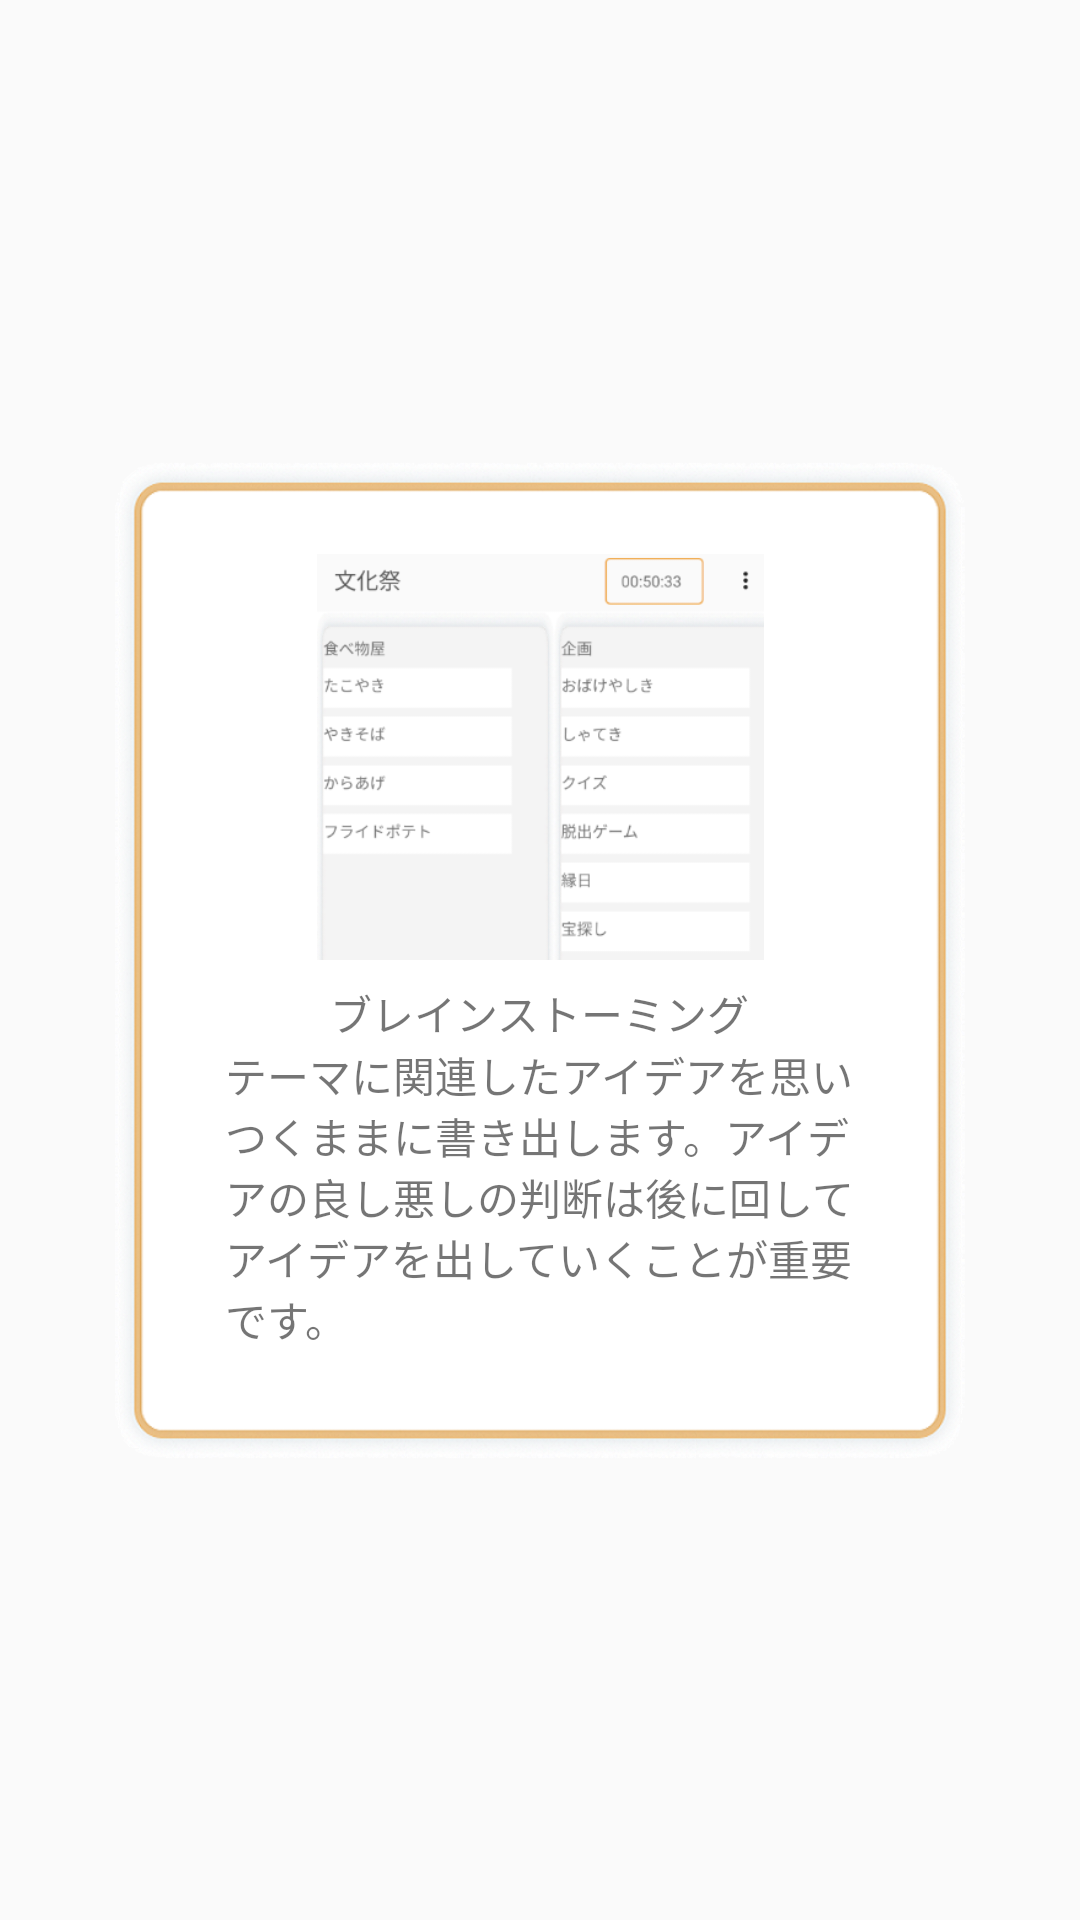

Produce the Android XML layout that renders to this screen, including the resource entries it uses.
<!-- AndroidManifest.xml: application theme AppTheme -->
<!-- res/layout/fragment_set_brain.xml -->
<?xml version="1.0" encoding="utf-8"?>
<android.support.constraint.ConstraintLayout
        xmlns:android="http://schemas.android.com/apk/res/android"
        xmlns:tools="http://schemas.android.com/tools"
        xmlns:app="http://schemas.android.com/apk/res-auto"
        android:layout_width="match_parent"
        android:layout_height="match_parent"
        tools:context=".SetBrainFragment" android:id="@+id/Constraint">
    <ImageView
            android:src="@drawable/mode_chosen"
            android:layout_width="352dp"
            android:layout_height="333dp" android:id="@+id/imageView5"
            app:layout_constraintStart_toStartOf="parent" app:layout_constraintHorizontal_bias="0.5"
            app:layout_constraintEnd_toEndOf="parent" app:layout_constraintTop_toTopOf="parent"
            app:layout_constraintBottom_toBottomOf="parent"/>
    <ImageView
            android:src="@drawable/brain_sumple"
            android:layout_width="149dp"
            android:layout_height="150dp" android:id="@+id/imageView9"
            app:layout_constraintStart_toStartOf="parent"
            app:layout_constraintEnd_toEndOf="parent" app:layout_constraintTop_toTopOf="@id/imageView5"
            app:layout_constraintBottom_toBottomOf="parent" app:layout_constraintVertical_bias="0.07"/>
    <TextView
            android:text="ブレインストーミング"
            android:layout_width="wrap_content"
            android:layout_height="wrap_content"
            android:id="@+id/textView"
            app:layout_constraintStart_toStartOf="parent"
            app:layout_constraintEnd_toEndOf="parent"
            app:layout_constraintBottom_toBottomOf="parent" app:layout_constraintTop_toBottomOf="@id/imageView9"
            app:layout_constraintVertical_bias="0.0"/>
    <TextView
            android:text="テーマに関連したアイデアを思いつくままに書き出します。アイデアの良し悪しの判断は後に回してアイデアを出していくことが重要です。"
            android:layout_width="210dp"
            android:layout_height="102dp"
            android:id="@+id/textView4" app:layout_constraintStart_toStartOf="parent"
            app:layout_constraintHorizontal_bias="0.5" app:layout_constraintEnd_toEndOf="parent"
            app:layout_constraintTop_toBottomOf="@+id/textView"
    />
</android.support.constraint.ConstraintLayout>
<!-- resources referenced by this layout -->
<resources>
  <!-- drawable brain_sumple: png bitmap (drawable, 34721 bytes) -->
  <!-- drawable mode_chosen: png bitmap (drawable, 211920 bytes) -->
  <style name="AppTheme" parent="Theme.AppCompat.Light.NoActionBar">
          
          <item name="colorPrimary">@color/colorPrimary</item>
          <item name="colorPrimaryDark">@color/colorPrimaryDark</item>
          <item name="colorAccent">@color/colorAccent</item>
  
      </style>
  <!-- not gathered from this repository: default colours our renderer supplied (Android Studio template values) -->
  <color name="colorPrimary">#FF6200EE</color>
  <color name="colorPrimaryDark">#FF3700B3</color>
  <color name="colorAccent">#FF03DAC5</color>
</resources>
